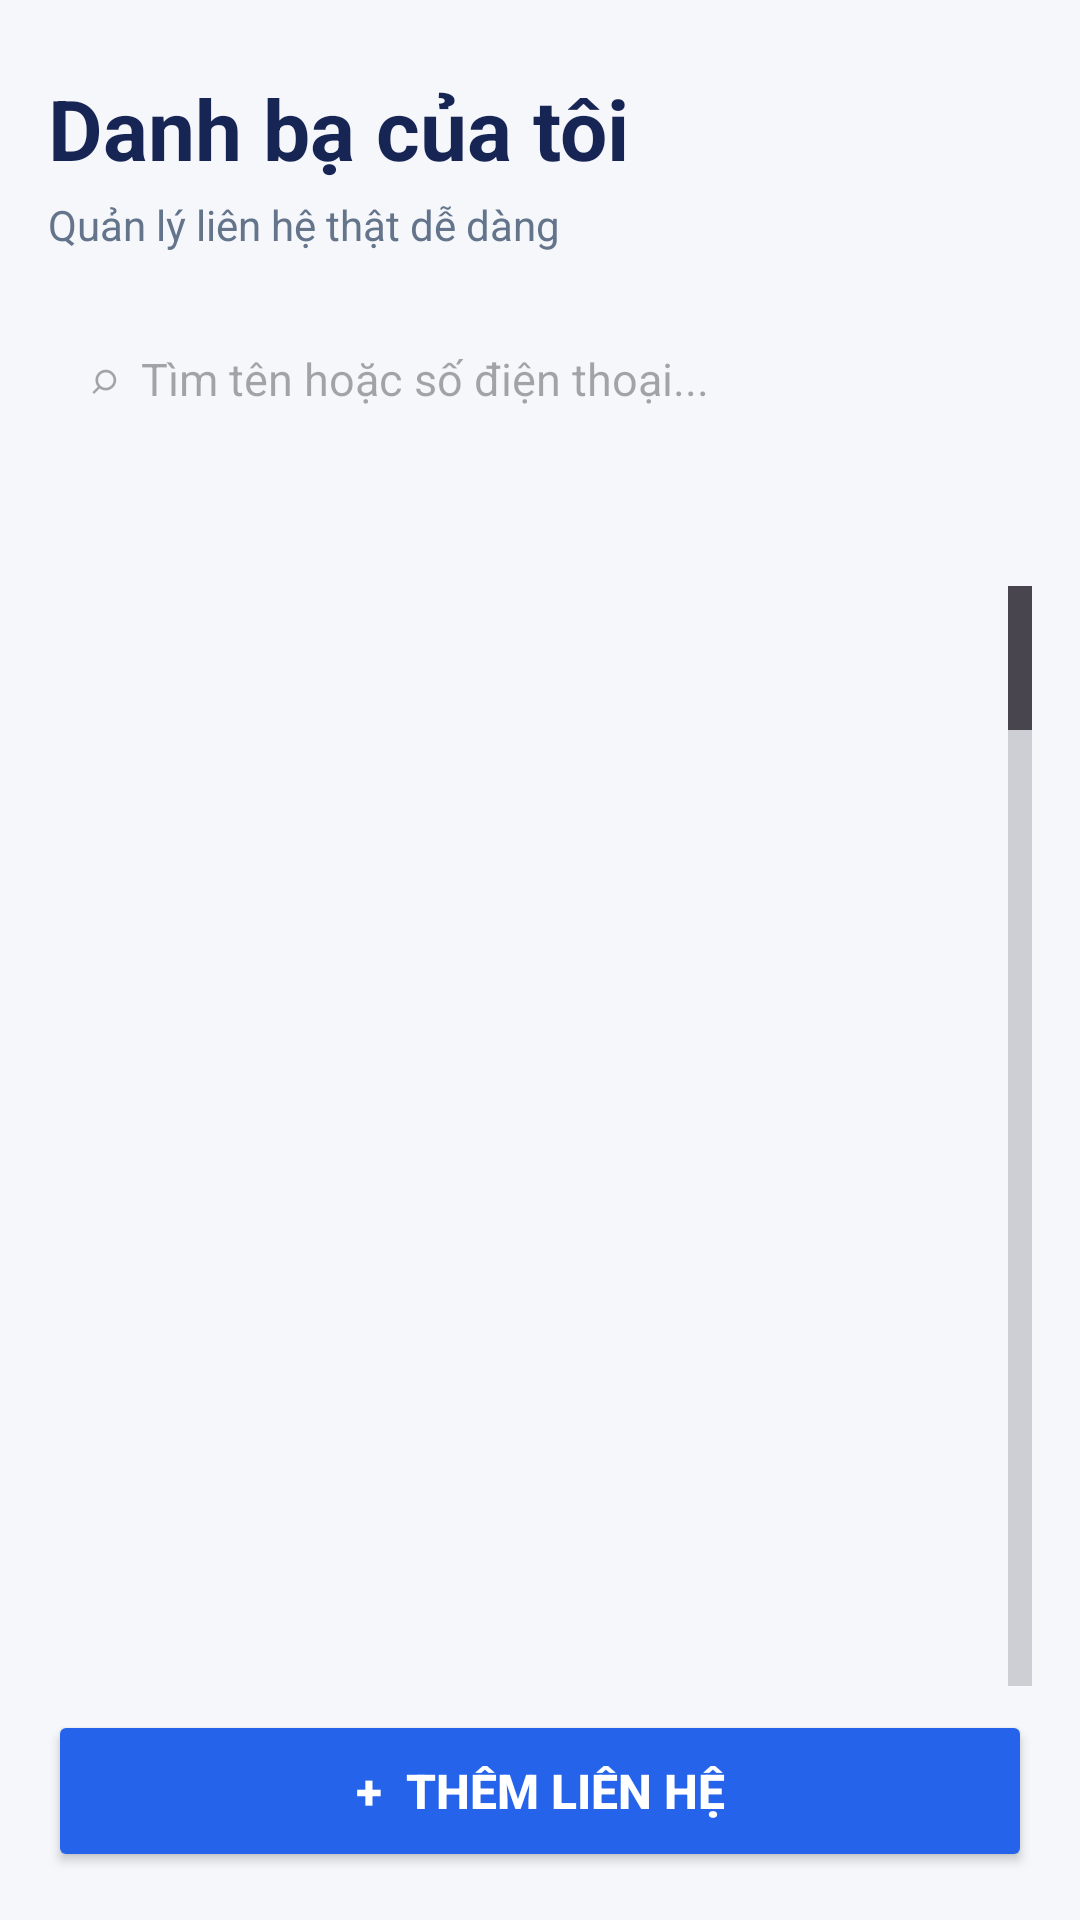

Produce the Android XML layout that renders to this screen, including the resource entries it uses.
<!-- AndroidManifest.xml: application theme Theme.QuanLyDanhBaTH02 -->
<!-- res/layout/activity_main.xml -->
<?xml version="1.0" encoding="utf-8"?>
<LinearLayout xmlns:android="http://schemas.android.com/apk/res/android"
    android:layout_width="match_parent"
    android:layout_height="match_parent"
    android:orientation="vertical"
    android:padding="16dp"
    android:background="#F5F7FB">

    <TextView
        android:layout_width="match_parent"
        android:layout_height="wrap_content"
        android:text="Danh bạ của tôi"
        android:textSize="28sp"
        android:textStyle="bold"
        android:textColor="#172554"
        android:paddingTop="8dp"
        android:paddingBottom="4dp" />

    <TextView
        android:layout_width="match_parent"
        android:layout_height="wrap_content"
        android:text="Quản lý liên hệ thật dễ dàng"
        android:textSize="14sp"
        android:textColor="#64748B"
        android:paddingBottom="16dp" />

    <EditText
        android:id="@+id/edtSearch"
        android:layout_width="match_parent"
        android:layout_height="52dp"
        android:hint="⌕  Tìm tên hoặc số điện thoại..."
        android:singleLine="true"
        android:inputType="text"
        android:paddingStart="14dp"
        android:paddingEnd="14dp"
        android:textSize="15sp"
        android:textColor="#1E293B"
        android:background="@drawable/bg_search_box" />

    <TextView
        android:id="@+id/txtStats"
        android:layout_width="match_parent"
        android:layout_height="wrap_content"
        android:textSize="14sp"
        android:textColor="#475569"
        android:paddingTop="14dp"
        android:paddingBottom="10dp" />

    <ListView
        android:id="@+id/listContacts"
        android:layout_width="match_parent"
        android:layout_height="0dp"
        android:layout_weight="1"
        android:divider="@android:color/transparent"
        android:dividerHeight="8dp"
        android:clipToPadding="false"
        android:paddingBottom="8dp"
        android:background="@android:color/transparent"
        android:fastScrollEnabled="true" />

    <Button
        android:id="@+id/btnAdd"
        android:layout_width="match_parent"
        android:layout_height="54dp"
        android:text="+  Thêm liên hệ"
        android:textSize="16sp"
        android:textStyle="bold"
        android:textColor="#FFFFFF"
        android:backgroundTint="#2563EB" />

</LinearLayout>
<!-- resources referenced by this layout -->
<resources>
  <style name="Theme.QuanLyDanhBaTH02" parent="Base.Theme.QuanLyDanhBaTH02" />
  <style name="Base.Theme.QuanLyDanhBaTH02" parent="Theme.Material3.DayNight.NoActionBar">
          
          
      </style>
</resources>
